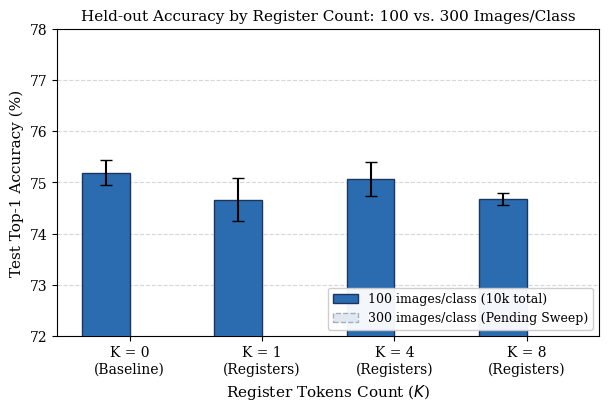

The script that saved this image:
#!/usr/bin/env python3
"""
Comparative Data Budget Visualizer (100 vs. 300 Images/Class)
=============================================================
File Purpose:
    Generates a publication-grade grouped comparison figure illustrating
    the effect of register tokens (K in {0, 1, 4, 8}) under two distinct
    data scarcity budgets: 100 images/class (10k images total) versus
    300 images/class (30k images total).

Architecture & System Context:
    Part of the analysis and visualization suite (`scripts/`). Reads from
    `outputs/sweep_summary.json` (baseline) and `outputs_databudget/summary.json`
    (extension), and saves vector graphics directly to `paper/figures/`.

Public CLI:
    `python scripts/plot_databudget_comparison.py [--summary_100 PATH] [--summary_300 PATH] [--output PATH]`

Dependencies:
    - `matplotlib`, `numpy`, `json`, `pathlib`
"""

import argparse
import json
import os
import sys
from pathlib import Path

import matplotlib

matplotlib.use("Agg")

import matplotlib.pyplot as plt
import numpy as np

# Paper-verified 100 images/class empirical values (fallback if summary file is missing)
DEFAULT_100PC_ACC = {
    0: {"mean": 75.19, "std": 0.24},
    1: {"mean": 74.66, "std": 0.42},
    4: {"mean": 75.06, "std": 0.33},
    8: {"mean": 74.67, "std": 0.12},
}


def load_100pc_data(summary_path: str) -> dict:
    """Loads 100 images/class baseline results."""
    if os.path.isfile(summary_path):
        try:
            with open(summary_path, "r", encoding="utf-8") as f:
                data = json.load(f)
            parsed = {}
            for k in [0, 1, 4, 8]:
                key = f"k_{k}"
                if key in data:
                    parsed[k] = {
                        "mean": data[key].get("test_top1_mean", DEFAULT_100PC_ACC[k]["mean"]),
                        "std": data[key].get("test_top1_std", DEFAULT_100PC_ACC[k]["std"]),
                    }
                else:
                    parsed[k] = DEFAULT_100PC_ACC[k]
            return parsed
        except Exception as e:
            print(f"Warning: Could not parse {summary_path} ({e}), using empirical defaults.")
    return DEFAULT_100PC_ACC


def load_300pc_data(summary_path: str) -> dict:
    """Loads 300 images/class extension results."""
    if not os.path.isfile(summary_path):
        return {}

    try:
        with open(summary_path, "r", encoding="utf-8") as f:
            data = json.load(f)
        parsed = {}
        for k in [0, 1, 4, 8]:
            key = f"k{k}_pc300"
            if key in data:
                parsed[k] = {
                    "mean": data[key].get("test_top1_mean"),
                    "std": data[key].get("test_top1_std", 0.0),
                }
        return parsed
    except Exception as e:
        print(f"Warning: Could not parse {summary_path}: {e}")
        return {}


def plot_comparison(
    data_100: dict,
    data_300: dict,
    output_pdf: str,
    output_png: str = None,
):
    """
    Renders grouped comparison bar chart of Test Top-1 Accuracy across register counts.
    """
    ks = [0, 1, 4, 8]
    vals_100 = [data_100[k]["mean"] for k in ks]
    errs_100 = [data_100[k].get("std", 0.0) for k in ks]

    has_300 = len(data_300) > 0
    vals_300 = [data_300.get(k, {}).get("mean", 0.0) for k in ks] if has_300 else [0.0] * 4
    errs_300 = [data_300.get(k, {}).get("std", 0.0) for k in ks] if has_300 else [0.0] * 4

    x = np.arange(len(ks))
    width = 0.36

    # Styling
    plt.rcParams.update({
        "font.family": "serif",
        "font.size": 10,
        "axes.labelsize": 11,
        "axes.titlesize": 11,
        "xtick.labelsize": 10,
        "ytick.labelsize": 10,
        "legend.fontsize": 9,
        "figure.titlesize": 12,
    })

    fig, ax = plt.subplots(figsize=(6.2, 4.2), dpi=300)

    color_100 = "#2B6CB0"  # Slate Blue
    color_300 = "#DD6B20"  # Terracotta / Amber Orange

    bars1 = ax.bar(
        x - width / 2,
        vals_100,
        width,
        yerr=errs_100,
        capsize=4,
        color=color_100,
        edgecolor="#1A365D",
        linewidth=1.0,
        label="100 images/class (10k total)",
        zorder=3,
    )

    if has_300 and any(v > 0 for v in vals_300):
        bars2 = ax.bar(
            x + width / 2,
            vals_300,
            width,
            yerr=errs_300,
            capsize=4,
            color=color_300,
            edgecolor="#9C4221",
            linewidth=1.0,
            label="300 images/class (30k total)",
            zorder=3,
        )
    else:
        # Placeholder indicator if 300pc runs are pending execution
        ax.bar(
            x + width / 2,
            [0] * 4,
            width,
            color="#E2E8F0",
            edgecolor="#A0AEC0",
            linestyle="--",
            label="300 images/class (Pending Sweep)",
            zorder=3,
        )

    ax.set_xlabel("Register Tokens Count ($K$)")
    ax.set_ylabel("Test Top-1 Accuracy (%)")
    ax.set_title("Held-out Accuracy by Register Count: 100 vs. 300 Images/Class")
    ax.set_xticks(x)
    ax.set_xticklabels([f"K = {k}\n({'Baseline' if k == 0 else 'Registers'})" for k in ks])

    # Dynamic y-axis zooming to display differences clearly
    all_vals = [v for v in vals_100 + vals_300 if v > 0]
    if all_vals:
        min_val = min(all_vals)
        max_val = max(all_vals)
        y_bottom = max(0, np.floor(min_val - 2.0))
        y_top = min(100, np.ceil(max_val + 2.0))
        ax.set_ylim(y_bottom, y_top)

    ax.grid(axis="y", linestyle="--", alpha=0.5, zorder=0)
    ax.legend(loc="lower right", framealpha=0.95)

    fig.tight_layout()

    # Ensure output directory exists
    Path(output_pdf).parent.mkdir(parents=True, exist_ok=True)
    fig.savefig(output_pdf, bbox_inches="tight")
    print(f"Saved vector figure: {output_pdf}")

    if output_png:
        fig.savefig(output_png, bbox_inches="tight")
        print(f"Saved raster figure: {output_png}")

    plt.close(fig)


def main():
    parser = argparse.ArgumentParser(description="Plot 100 vs 300 images/class register comparison.")
    parser.add_argument("--summary_100", default="outputs/sweep_summary.json")
    parser.add_argument("--summary_300", default="outputs_databudget/summary.json")
    parser.add_argument("--output", default="paper/figures/accuracy_100_vs_300.pdf")
    parser.add_argument("--png", default="paper/figures/accuracy_100_vs_300.png")
    args = parser.parse_args()

    data_100 = load_100pc_data(args.summary_100)
    data_300 = load_300pc_data(args.summary_300)

    plot_comparison(data_100, data_300, args.output, args.png)


if __name__ == "__main__":
    main()
